Run: headless pygame with SDL's dummy video driver; simulated clock (each Clock.tick advances the game by its frame time, no real sleeping); random seed 0; keys injected as events and as key.get_pressed() state; mouse plan: one left click at the window centre at the start of phase 2, then a move to the lower-right quarter at the start of phase 3.
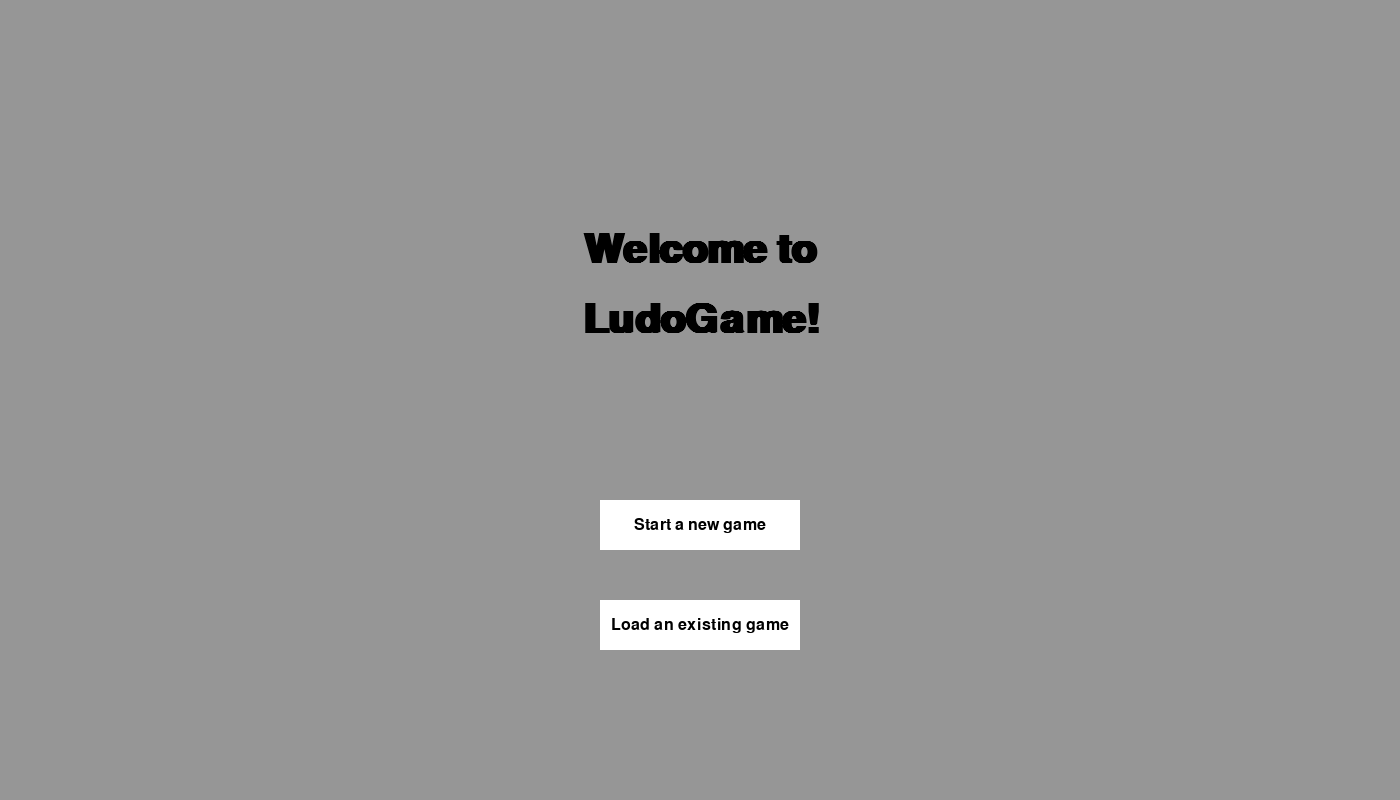
Frame 1 of 4 · flips 1–60 · no input
Frame 2 of 4 · flips 61–180 · clicked the window centre · tapped SPACE, RETURN · held RIGHT (→), D · screen unchanged from frame 1, image omitted
Frame 3 of 4 · flips 181–300 · moved the mouse to the lower-right quarter · held DOWN (↓), S · screen unchanged from frame 2, image omitted
Frame 4 of 4 · flips 301–420 · held LEFT (←), A, UP (↑), W · screen unchanged from frame 3, image omitted

The pygame program that drew these frames:

import pygame
import sys

# --- Initialization ---
pygame.init()
screen = pygame.display.set_mode((1400, 800)
                                 #,pygame.RESIZABLE
) #,pygame.display.set_caption('Ludo Game')
screen_width, screen_height = screen.get_size()
pygame.display.set_caption("LudoGame Launcher")

# --- Colors & Fonts ---
BACKGROUND_GREY = (150, 150, 150)
WHITE = (255, 255, 255)
BLACK = (0, 0, 0)
DARK_GREY = (100, 100, 100)
ACTIVE_BORDER = (0, 100, 255)  # Blue border when typing
INACTIVE_BORDER = (200, 200, 200)  # Light border when not active

FONT_TITLE = pygame.font.SysFont("Arial", 60, bold=True)
FONT_LABEL = pygame.font.SysFont("Arial", 24)
FONT_INPUT = pygame.font.SysFont("Arial", 28)


# --- Class: Button ---
class Button:
    def __init__(self, x, y, width, height, text, callback):
        self.rect = pygame.Rect(x, y, width, height)
        self.text = text
        self.callback = callback
        self.color = WHITE
        self.hover_color = (230, 230, 230)

    def draw(self, surface):
        mouse_pos = pygame.mouse.get_pos()
        # Draw button background
        curr_color = self.hover_color if self.rect.collidepoint(mouse_pos) else self.color
        pygame.draw.rect(surface, curr_color, self.rect)

        # Draw Text
        text_surf = FONT_LABEL.render(self.text, True, BLACK)
        text_rect = text_surf.get_rect(center=self.rect.center)
        surface.blit(text_surf, text_rect)

    def handle_event(self, event):
        if event.type == pygame.MOUSEBUTTONDOWN and event.button == 1:
            if self.rect.collidepoint(event.pos):
                self.callback()


# --- Class: InputBox ---
class InputBox:
    def __init__(self, x, y, width, height, is_password=False, placeholder=""):
        self.rect = pygame.Rect(x, y, width, height)
        self.color = INACTIVE_BORDER
        self.text = ""
        self.is_password = is_password
        self.active = False
        self.placeholder = placeholder

    def handle_event(self, event):
        if event.type == pygame.MOUSEBUTTONDOWN:
            # Toggle active if user clicked on the box
            if self.rect.collidepoint(event.pos):
                self.active = not self.active
            else:
                self.active = False
            self.color = ACTIVE_BORDER if self.active else INACTIVE_BORDER

        if event.type == pygame.KEYDOWN and self.active:
            if event.key == pygame.K_RETURN:
                print(f"Input Submitted: {self.text}")  # Optional: Action on Enter
            elif event.key == pygame.K_BACKSPACE:
                self.text = self.text[:-1]
            else:
                # Add unicode character
                self.text += event.unicode

    def draw(self, surface):
        # Draw background of input box (White)
        pygame.draw.rect(surface, WHITE, self.rect)

        # Render text (Mask it if it is a password) (With help of AI to hide password)
        display_text = "*" * len(self.text) if self.is_password else self.text

        # Render the text surface
        txt_surface = FONT_INPUT.render(display_text, True, BLACK)

        # Vertical centering
        surface.blit(txt_surface, (self.rect.x + 10, self.rect.y + 10))

        # Draw the border (Blue if active, Grey if not)
        pygame.draw.rect(surface, self.color, self.rect, 2)


# --- State Management ---
current_state = "MENU"  # Can be MENU, NEW_GAME, LOAD_GAME


# --- Callback Functions ---
def switch_to_new_game():
    global current_state
    current_state = "NEW_GAME"


def switch_to_load_game():
    global current_state
    current_state = "LOAD_GAME"


def switch_to_menu():
    global current_state
    current_state = "MENU"


def action_create():
    print("--- Creating Game ---")
    print(f"Name: {input_newgame_name.text}")
    #print(f"Pass: {input_ng_pass.text}")
    print(f"Players: {input_newgame_players.text}")
    # Here you would add the code to actually start the game logic


def action_load():
    print("--- Loading Game ---")
    print(f"Name: {input_loadgame_name.text}")
    #print(f"Pass: {input_loadgame_pass.text}")


# --- Widget Instantiation ---

# 1. MENU SCREEN WIDGETS
btn_menu_newgame = Button(600, 500, 200, 50, "Start a new game", switch_to_new_game)
btn_menu_loadgame = Button(600, 600, 200, 50, "Load an existing game", switch_to_load_game)

# 2. NEW GAME SCREEN WIDGETS
input_newgame_name = InputBox(500, 300, 400, 50)
input_newgame_pass = InputBox(500, 420, 400, 50, is_password=True)
input_newgame_players = InputBox(600, 540, 200, 50)  # Smaller box for numbers
btn_create_confirm = Button(600, 650, 200, 50, "Create a new game", action_create)

# 3. LOAD GAME SCREEN WIDGETS
input_loadgame_name = InputBox(500, 320, 400, 50)
input_loadgame_pass = InputBox(500, 440, 400, 50, is_password=True)
btn_load_confirm = Button(600, 600, 200, 50, "Load the game", action_load)

# Global Back Button (optional, to get back to menu during testing)
btn_back = Button(50, 50, 100, 40, "< Back", switch_to_menu)


# --- Drawing Helpers ---
def draw_text_centered(text, font, y_pos, color=BLACK):
    s = font.render(text, True, color)
    rect = s.get_rect(center=(screen_width // 2, y_pos))
    screen.blit(s, rect)


# --- Main Loop ---
running = True
while running:
    screen.fill(BACKGROUND_GREY)

    events = pygame.event.get()
    for event in events:
        if event.type == pygame.QUIT:
            running = False

        # Handle Back Button everywhere except Main Menu
        if current_state != "MENU":
            btn_back.handle_event(event)

        # State-Specific Event Handling
        if current_state == "MENU":
            btn_menu_newgame.handle_event(event)
            btn_menu_loadgame.handle_event(event)

        elif current_state == "NEW_GAME":
            input_newgame_name.handle_event(event)
            input_newgame_pass.handle_event(event)
            input_newgame_players.handle_event(event)
            btn_create_confirm.handle_event(event)

        elif current_state == "LOAD_GAME":
            input_loadgame_name.handle_event(event)
            input_loadgame_pass.handle_event(event)
            btn_load_confirm.handle_event(event)

    # --- Drawing ---
    if current_state == "MENU":
        draw_text_centered("Welcome to", FONT_TITLE, 250)
        draw_text_centered("LudoGame!", FONT_TITLE, 320)
        btn_menu_newgame.draw(screen)
        btn_menu_loadgame.draw(screen)

    elif current_state == "NEW_GAME":
        btn_back.draw(screen)  # Helper to go back

        draw_text_centered("Please give your game a name :", FONT_LABEL, 270)
        input_newgame_name.draw(screen)

        draw_text_centered("Please give your game a password :", FONT_LABEL, 390)
        input_newgame_pass.draw(screen)

        draw_text_centered("How many players will compete ?", FONT_LABEL, 510)
        input_newgame_players.draw(screen)

        btn_create_confirm.draw(screen)

    elif current_state == "LOAD_GAME":
        btn_back.draw(screen)  # Helper to go back

        draw_text_centered("Please enter the game's name :", FONT_LABEL, 290)
        input_loadgame_name.draw(screen)

        draw_text_centered("Please enter the game's password :", FONT_LABEL, 410)
        input_loadgame_pass.draw(screen)

        btn_load_confirm.draw(screen)

    pygame.display.flip()

pygame.quit()
sys.exit()
